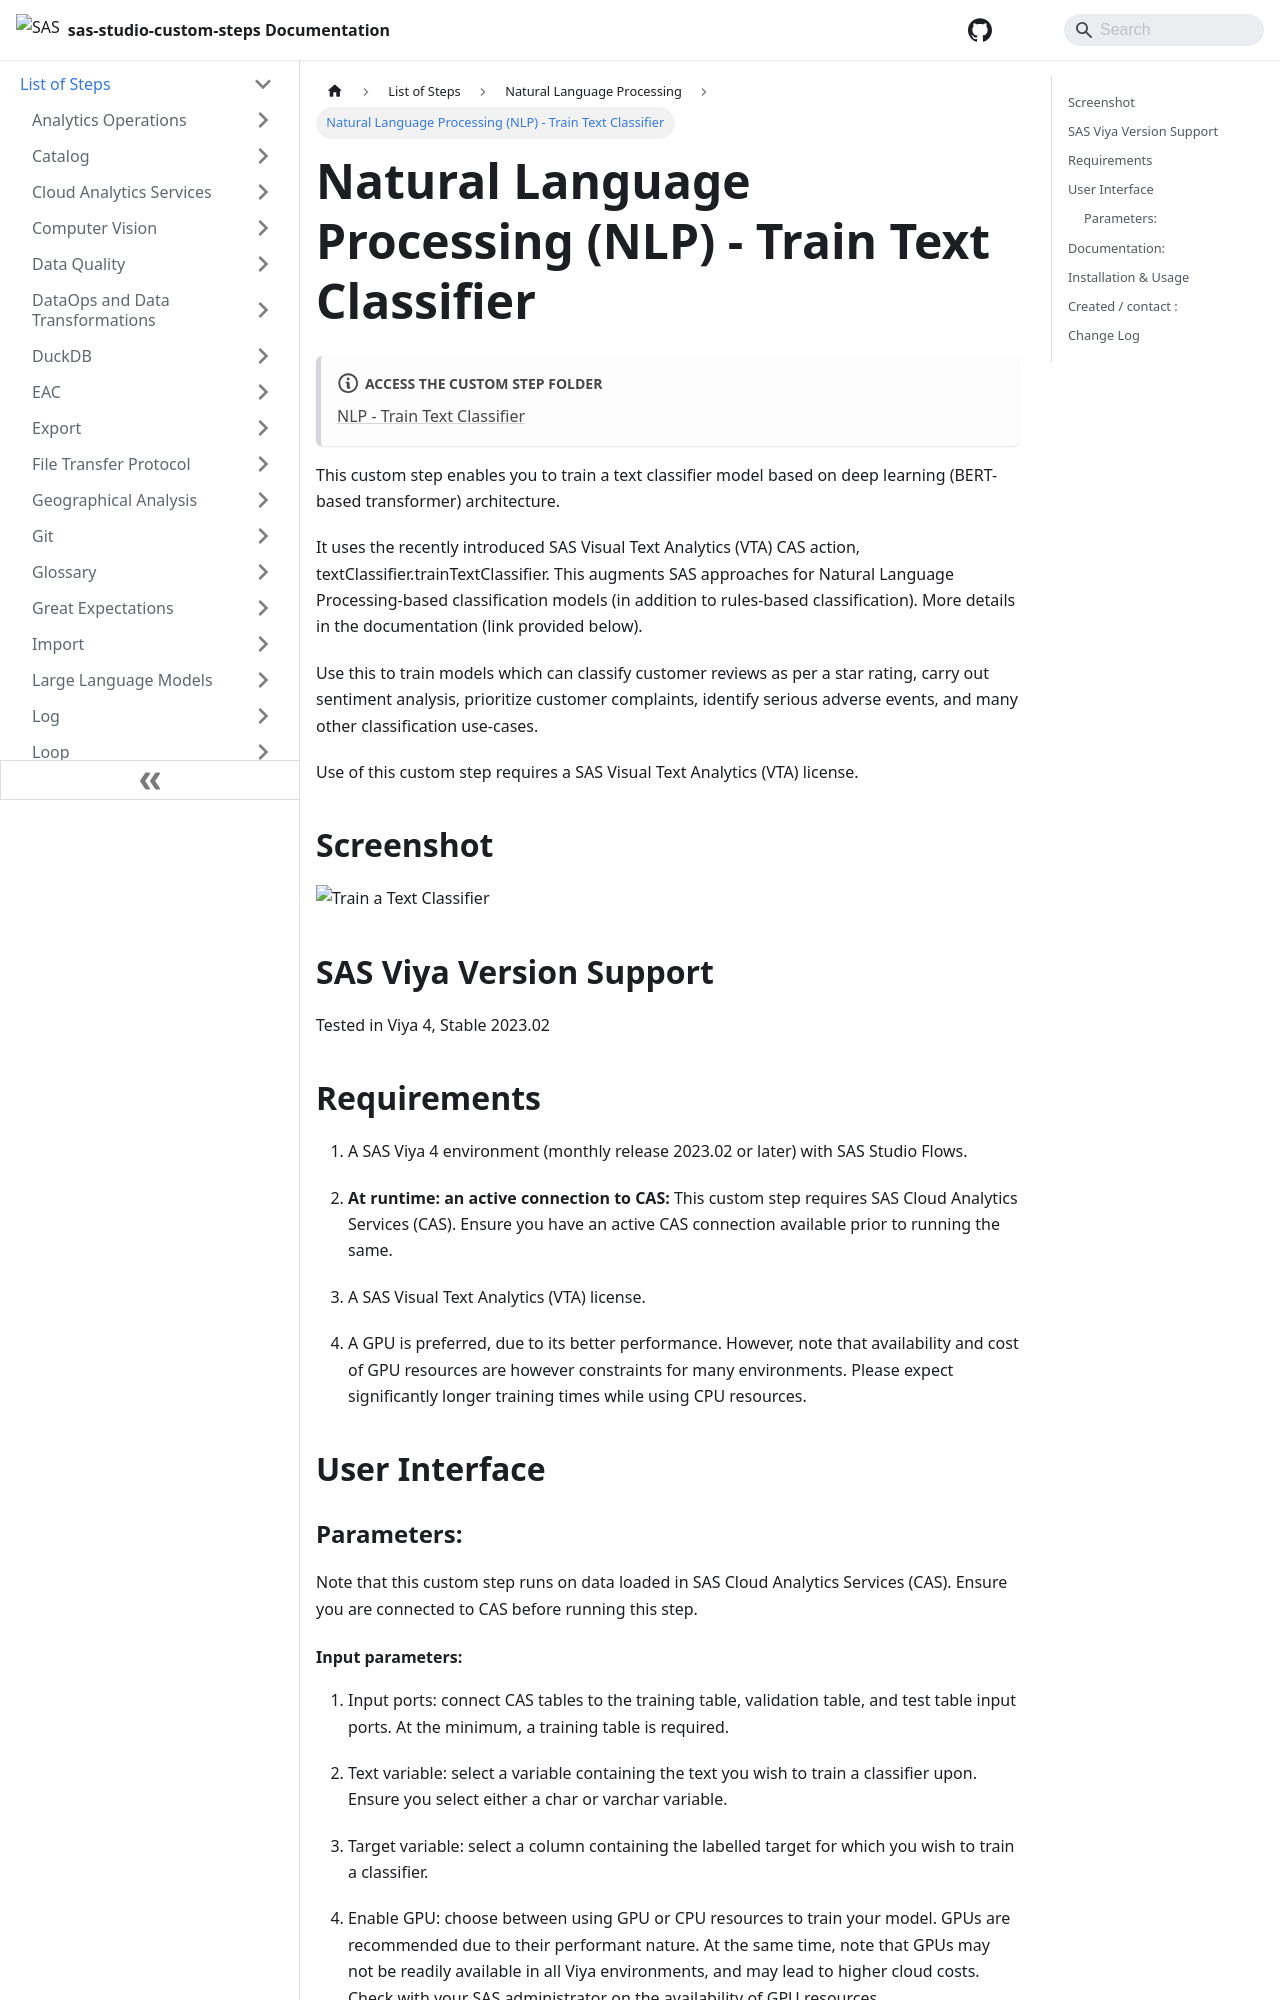

repository: sassoftware/sas-studio-custom-steps · page: List of Steps/Natural Language Processing/Natural Language Processing  - Train Text Classifier/index.html · generator: docusaurus

# Natural Language Processing (NLP) - Train Text Classifier

:::note[**ACCESS THE CUSTOM STEP FOLDER**]

[NLP - Train Text Classifier](https://github.com/sassoftware/sas-studio-custom-steps/tree/main/NLP%20-%20Train%20Text%20Classifier)

:::


This custom step enables you to train a text classifier model based on deep learning (BERT-based transformer) architecture.

It uses the recently introduced SAS Visual Text Analytics (VTA) CAS action, textClassifier.trainTextClassifier.  This augments SAS approaches for Natural Language Processing-based classification models (in addition to rules-based classification). More details in the documentation (link provided below).

Use this to train models which can classify customer reviews as per a star rating, carry out sentiment analysis, prioritize customer complaints, identify serious adverse events, and many other classification use-cases.

Use of this custom step requires a SAS Visual Text Analytics (VTA) license.

## Screenshot

![Train a Text Classifier](/img/NLP%20-%20Train%20Text%20Classifier/img/screenshot-train-text-classifier.png)

## SAS Viya Version Support
Tested in Viya 4, Stable 2023.02

## Requirements

1. A SAS Viya 4 environment (monthly release 2023.02 or later) with SAS Studio Flows.

2. **At runtime: an active connection to CAS:** This custom step requires SAS Cloud Analytics Services (CAS). Ensure you have an active CAS connection available prior to running the same.

3. A SAS Visual Text Analytics (VTA) license.

4. A GPU is preferred, due to its better performance.  However, note that availability and cost of GPU resources are however constraints for many environments.  Please expect significantly longer training times while using CPU resources.

## User Interface

### Parameters:

Note that this custom step runs on data loaded in SAS Cloud Analytics Services (CAS). Ensure you are connected to CAS before running this step.
